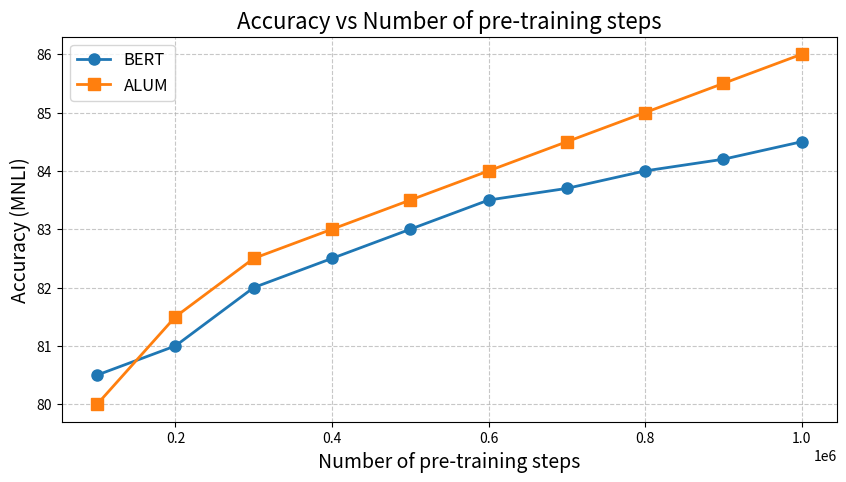

This chart was generated by the following Python code: (Note: this script raises an exception after producing the figure.)
import matplotlib.pyplot as plt

# Data for the plot
steps = [100000, 200000, 300000, 400000, 500000, 600000, 700000, 800000, 900000, 1000000]
bert_accuracy = [80.5, 81.0, 82.0, 82.5, 83.0, 83.5, 83.7, 84.0, 84.2, 84.5]
alum_accuracy = [80.0, 81.5, 82.5, 83.0, 83.5, 84.0, 84.5, 85.0, 85.5, 86.0]

# Create the plot with improved aesthetics
plt.figure(figsize=(10, 5))
plt.plot(steps, bert_accuracy, marker='o', linestyle='-', color='#1f77b4', label='BERT', linewidth=2, markersize=8)
plt.plot(steps, alum_accuracy, marker='s', linestyle='-', color='#ff7f0e', label='ALUM', linewidth=2, markersize=8)

# Adding labels and title
plt.xlabel('Number of pre-training steps', fontsize=14)
plt.ylabel('Accuracy (MNLI)', fontsize=14)
plt.title('Accuracy vs Number of pre-training steps', fontsize=16)
plt.legend(fontsize=12)
plt.grid(True, linestyle='--', alpha=0.7)

# Save the plot to a specified path
save_path = '/root/workspace/RRAG/rrag/plot/accuracy_plot.png'
plt.savefig(save_path, bbox_inches='tight')

# Show the plot
plt.show()
